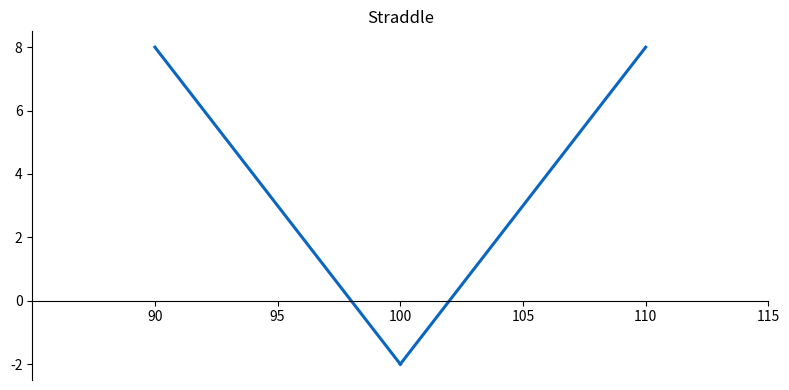

Python code for this plot: (Note: this script raises an exception after producing the figure.)
import matplotlib.pyplot as plt

a,b=plt.subplots(1,1,figsize=(8,4))
nice_blue=(10/255,102/255,194/255)
plt.plot([90,100],[8,-2],color=nice_blue,lw=2.2)
plt.plot([100,110],[-2,8],color=nice_blue,lw=2.2)
plt.title("Straddle")
b.spines['right'].set_visible(False)
b.spines['top'].set_visible(False)
plt.xticks([90, 95, 100, 105, 110, 115])
plt.xlim(85,115)
b.spines['bottom'].set_position('zero')

plt.tight_layout()
plt.savefig('plots/CH15_15.2.2_straddle.png',dpi=400)
plt.show()
